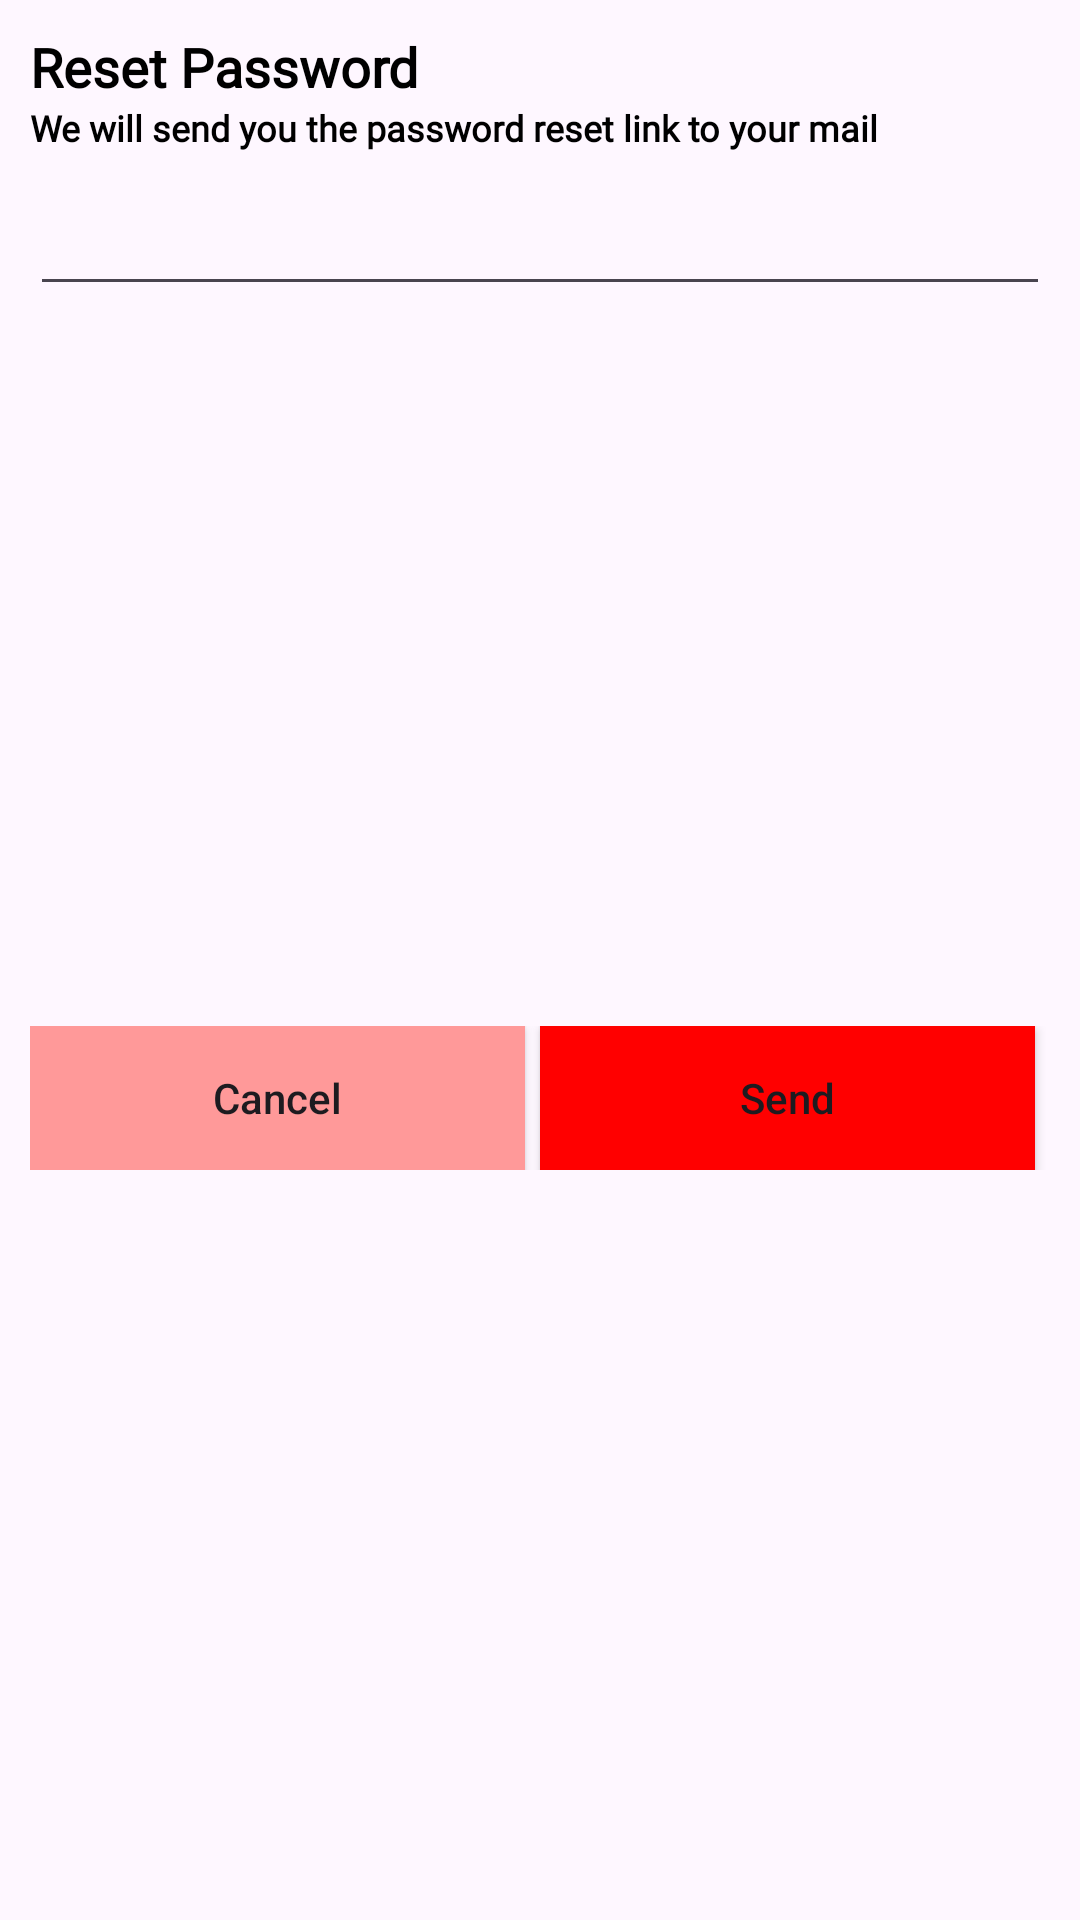

Android layout source for this screen:
<!-- AndroidManifest.xml: application theme Theme.CarpertStoreMMEC -->
<!-- res/layout/reset_password_dialog.xml -->
<?xml version="1.0" encoding="utf-8"?>
<androidx.constraintlayout.widget.ConstraintLayout xmlns:android="http://schemas.android.com/apk/res/android"
    android:layout_width="match_parent"
    android:layout_height="wrap_content"
    xmlns:app="http://schemas.android.com/apk/res-auto">

    <TextView
        android:layout_width="wrap_content"
        android:layout_height="wrap_content"
        android:id="@+id/tvResetPassword"
        android:layout_marginStart="10dp"
        android:layout_marginTop="10dp"
        android:fontFamily="@font/poppins_thin"
        android:text="Reset Password"
        android:textColor="@color/black"
        android:textSize="18sp"
        android:textStyle="bold"
        app:layout_constraintStart_toStartOf="parent"
        app:layout_constraintTop_toTopOf="parent"/>

    <TextView
        android:layout_width="0dp"
        android:layout_height="wrap_content"
        android:id="@+id/tvResetPasswordText"
        android:layout_marginEnd="10dp"
        android:fontFamily="@font/poppins_light"
        android:text="We will send you the password reset link to your mail"
        android:textColor="@color/black"
        android:textSize="12sp"
        android:textStyle="bold"
        app:layout_constraintEnd_toEndOf="parent"
        app:layout_constraintStart_toStartOf="@id/tvResetPassword"
        app:layout_constraintTop_toBottomOf="@id/tvResetPassword"/>

    <EditText
        android:layout_width="0dp"
        android:layout_height="wrap_content"
        android:layout_marginTop="10dp"
        android:layout_marginBottom="20dp"
        app:layout_constraintEnd_toEndOf="@id/tvResetPasswordText"
        app:layout_constraintStart_toStartOf="@id/tvResetPasswordText"
        app:layout_constraintTop_toBottomOf="@id/tvResetPasswordText"
        android:id="@+id/edResetPassword"/>

    <LinearLayout
        android:layout_width="0dp"
        android:layout_height="wrap_content"
        android:layout_marginTop="10dp"
        android:layout_marginBottom="20dp"
        android:orientation="horizontal"
        app:layout_constraintBottom_toBottomOf="parent"
        app:layout_constraintEnd_toEndOf="@id/edResetPassword"
        app:layout_constraintStart_toStartOf="@id/edResetPassword"
        app:layout_constraintTop_toBottomOf="@id/edResetPassword">
        <androidx.appcompat.widget.AppCompatButton
            android:layout_width="wrap_content"
            android:layout_height="wrap_content"
            android:id="@+id/buttonCancelResetpassword"
            android:layout_marginEnd="5dp"
            android:layout_weight="1"
            android:background="@color/g_light_red"
            android:text="Cancel"
            android:textAllCaps="false"/>

        <androidx.appcompat.widget.AppCompatButton
            android:layout_width="wrap_content"
            android:layout_height="wrap_content"
            android:id="@+id/buttonSendResetpassword"
            android:layout_marginEnd="5dp"
            android:layout_weight="1"
            android:background="@color/g_red"
            android:text="Send"
            android:textAllCaps="false"/>

    </LinearLayout>

</androidx.constraintlayout.widget.ConstraintLayout>
<!-- resources referenced by this layout -->
<resources>
  <color name="black">#FF000000</color>
  <color name="g_light_red">#FF9999</color>
  <color name="g_red">#FF0000</color>
  <style name="Theme.CarpertStoreMMEC" parent="Base.Theme.CarpertStoreMMEC" />
  <style name="Base.Theme.CarpertStoreMMEC" parent="Theme.Material3.DayNight.NoActionBar">
          
          
      </style>
</resources>
